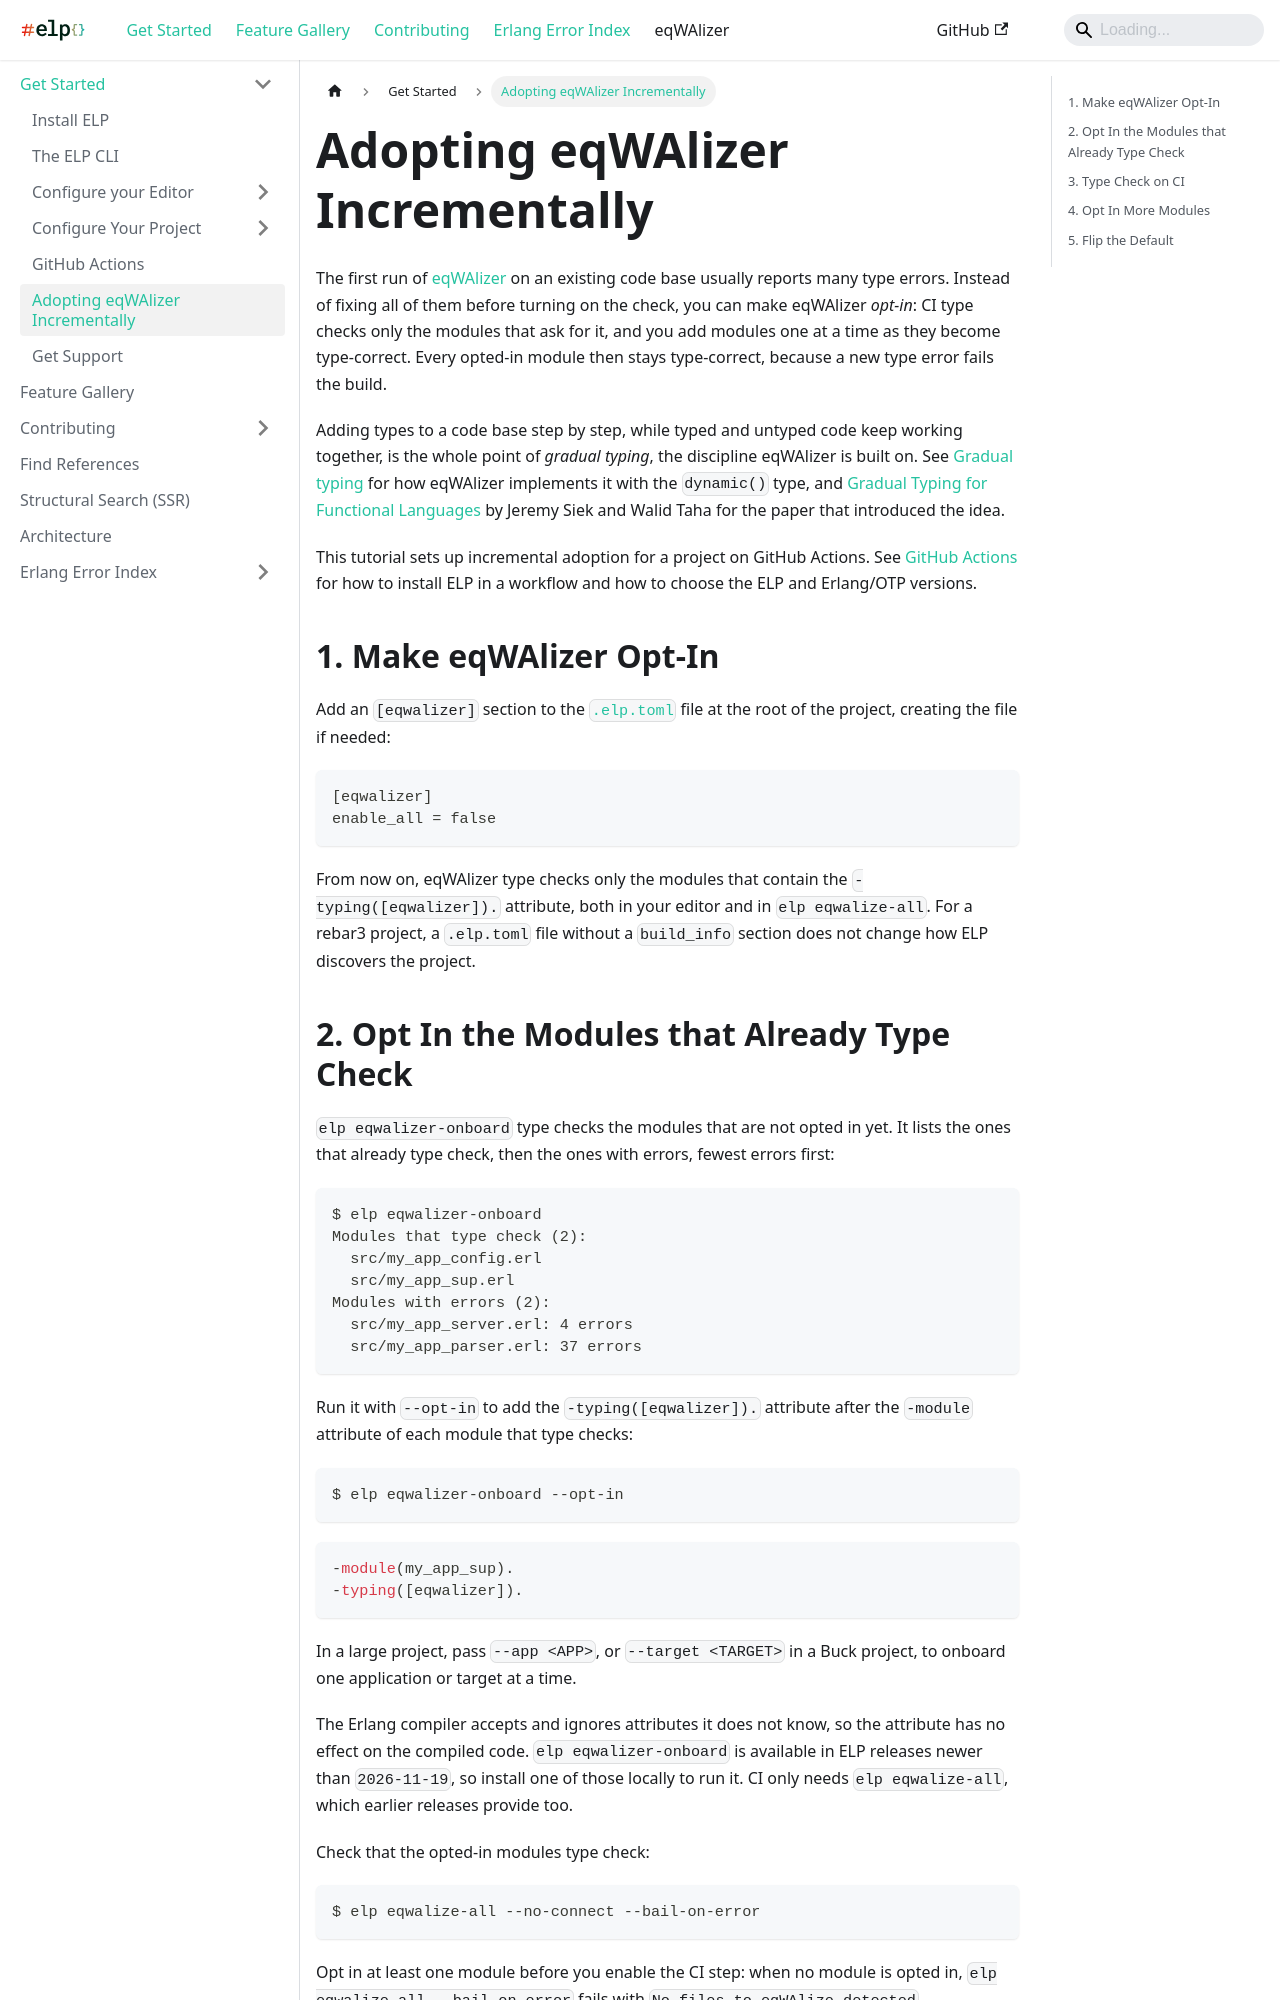

repository: WhatsApp/erlang-language-platform · page: docs/get-started/adopt-eqwalizer-incrementally/index.html · generator: docusaurus

---
sidebar_position: 7.5
---

# Adopting eqWAlizer Incrementally

The first run of [eqWAlizer](/docs/eqwalizer/reference) on an existing code base
usually reports many type errors. Instead of fixing all of them before turning
on the check, you can make eqWAlizer _opt-in_: CI type checks only the modules
that ask for it, and you add modules one at a time as they become type-correct.
Every opted-in module then stays type-correct, because a new type error fails
the build.

Adding types to a code base step by step, while typed and untyped code keep
working together, is the whole point of _gradual typing_, the discipline
eqWAlizer is built on. See [Gradual typing](/docs/eqwalizer/reference/gradual)
for how eqWAlizer implements it with the `dynamic()` type, and
[Gradual Typing for Functional Languages](https://schemeworkshop.org/2006/13-siek.pdf)
by Jeremy Siek and Walid Taha for the paper that introduced the idea.

This tutorial sets up incremental adoption for a project on GitHub Actions. See
[GitHub Actions](github-actions.md) for how to install ELP in a workflow and
how to choose the ELP and Erlang/OTP versions.

## 1. Make eqWAlizer Opt-In

Add an `[eqwalizer]` section to the [`.elp.toml`](configure-project/elp-toml.md)
file at the root of the project, creating the file if needed:

```toml
[eqwalizer]
enable_all = false
```

From now on, eqWAlizer type checks only the modules that contain the
`-typing([eqwalizer]).` attribute, both in your editor and in
`elp eqwalize-all`. For a rebar3 project, a `.elp.toml` file without a
`build_info` section does not change how ELP discovers the project.
